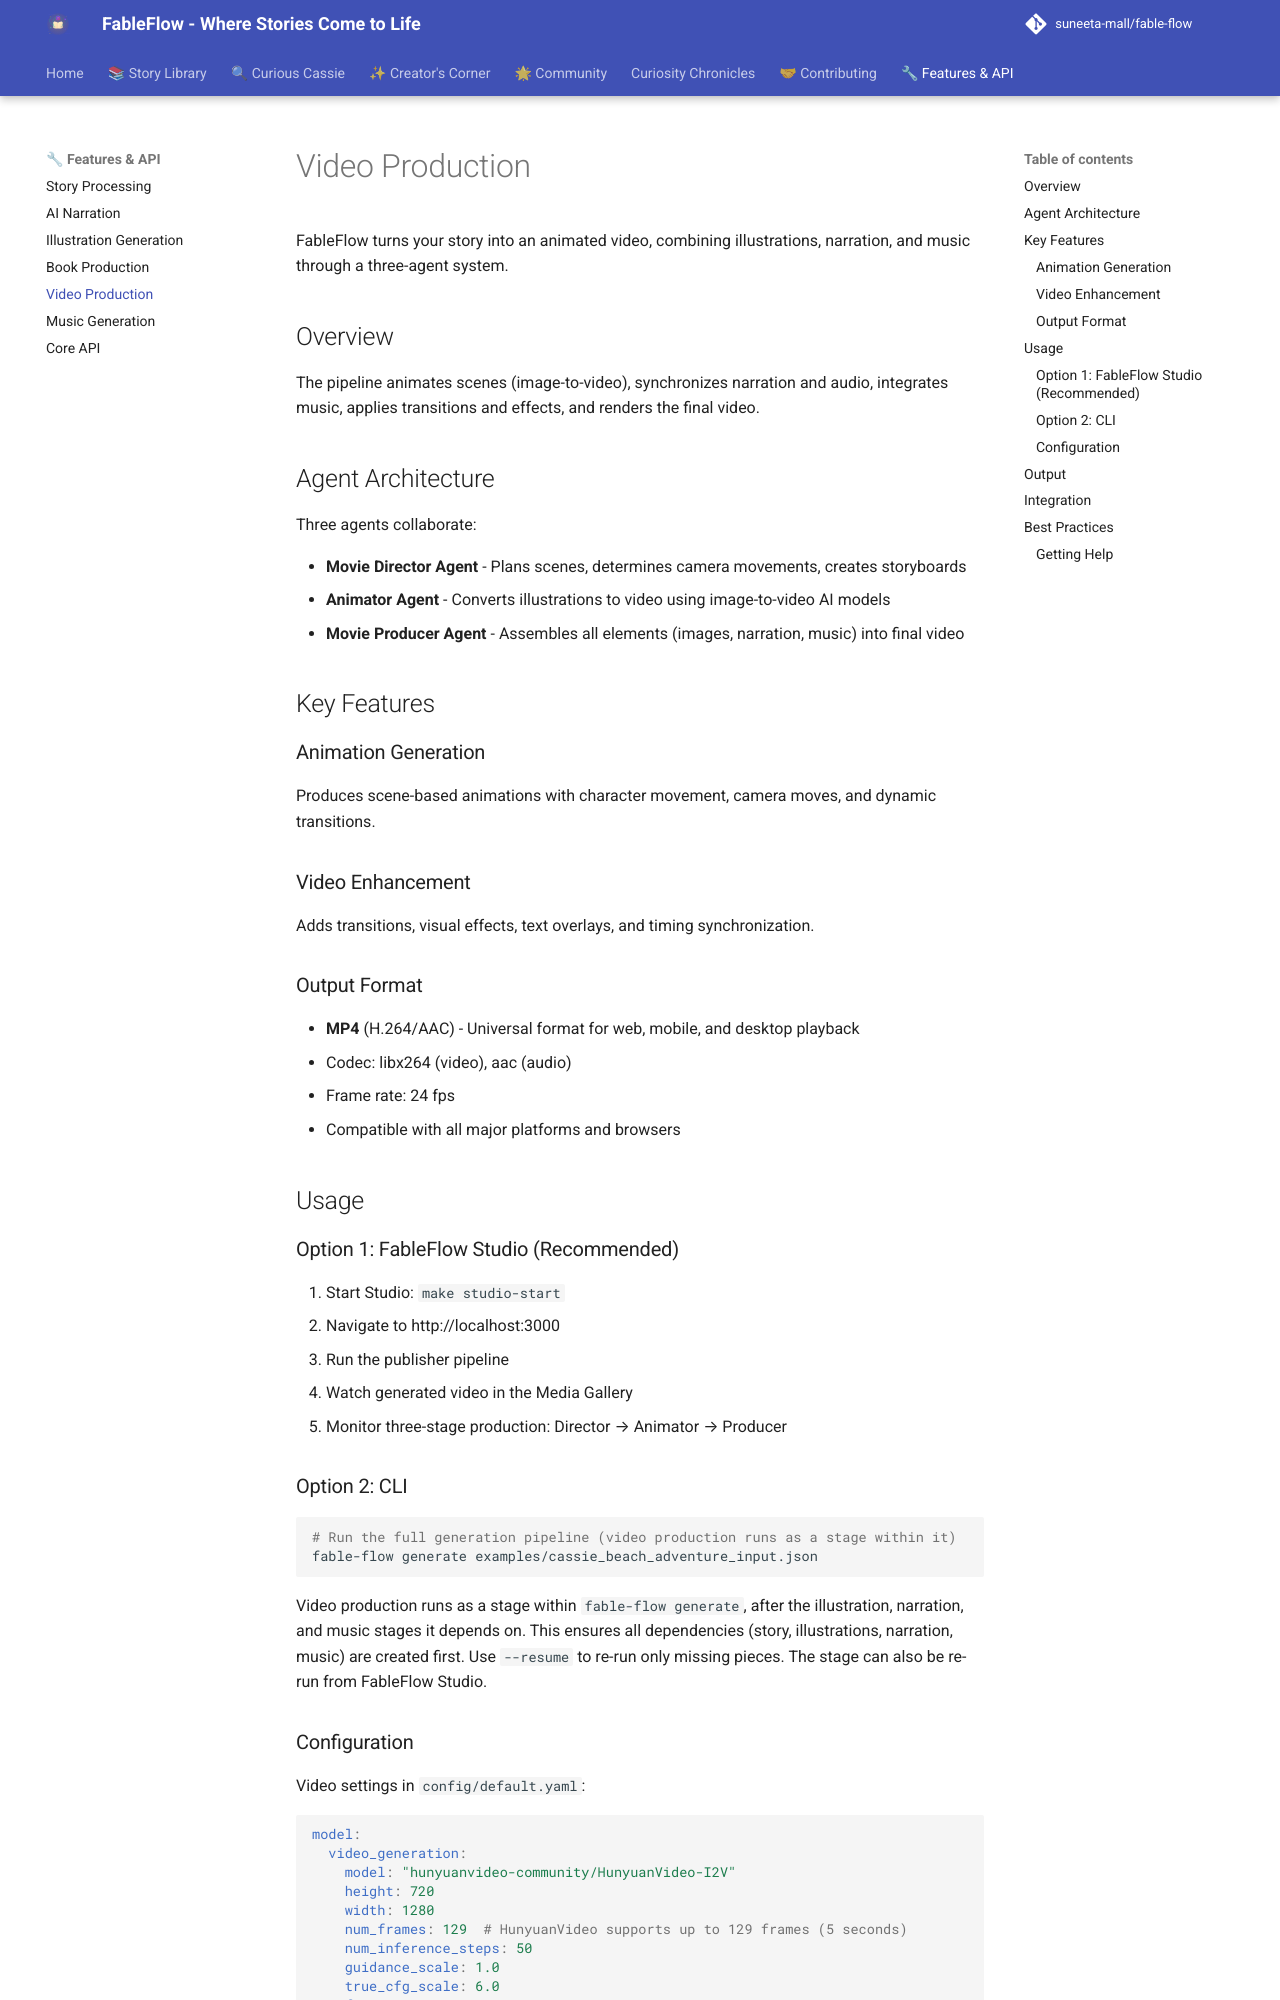

repository: suneeta-mall/fable-flow · page: features/video-production/index.html · generator: mkdocs

# Video Production

FableFlow turns your story into an animated video, combining illustrations, narration, and music through a three-agent system.

## Overview

The pipeline animates scenes (image-to-video), synchronizes narration and audio, integrates music, applies transitions and effects, and renders the final video.

## Agent Architecture

Three agents collaborate:

- **Movie Director Agent** - Plans scenes, determines camera movements, creates storyboards
- **Animator Agent** - Converts illustrations to video using image-to-video AI models
- **Movie Producer Agent** - Assembles all elements (images, narration, music) into final video

## Key Features

### Animation Generation

Produces scene-based animations with character movement, camera moves, and dynamic transitions.

### Video Enhancement

Adds transitions, visual effects, text overlays, and timing synchronization.

### Output Format

* **MP4** (H.264/AAC) - Universal format for web, mobile, and desktop playback
  - Codec: libx264 (video), aac (audio)
  - Frame rate: 24 fps
  - Compatible with all major platforms and browsers

## Usage

### Option 1: FableFlow Studio (Recommended)

1. Start Studio: `make studio-start`
2. Navigate to http://localhost:3000
3. Run the publisher pipeline
4. Watch generated video in the Media Gallery
5. Monitor three-stage production: Director → Animator → Producer

### Option 2: CLI

```bash
# Run the full generation pipeline (video production runs as a stage within it)
fable-flow generate examples/cassie_beach_adventure_input.json
```

Video production runs as a stage within `fable-flow generate`, after the illustration, narration, and music stages it depends on. This ensures all dependencies (story, illustrations, narration, music) are created first. Use `--resume` to re-run only missing pieces. The stage can also be re-run from FableFlow Studio.
